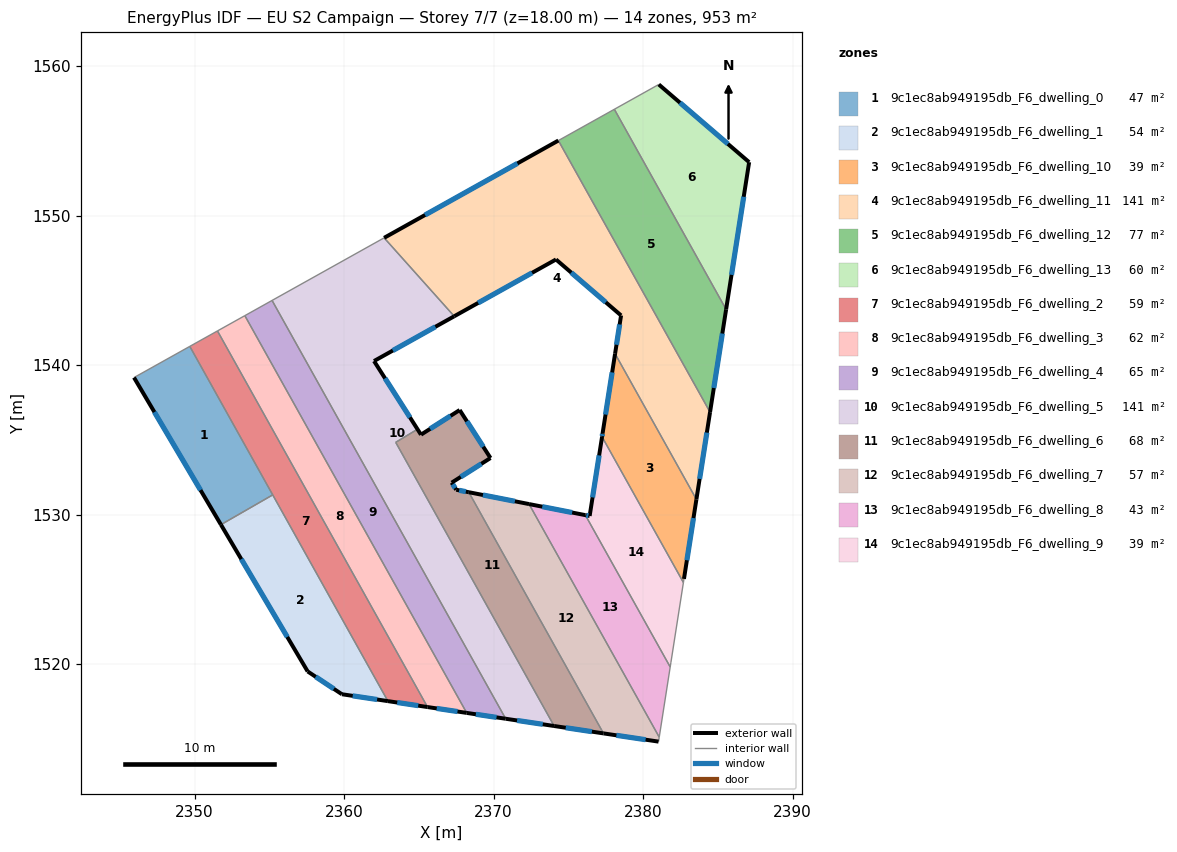
=== STOREY PLAN SPEC (per zone: floor XY polygon, exterior-wall plan segments, windows/doors) ===
zone 1: 9c1ec8ab949195db_F6_dwelling_0  (47.2 m²)
  floor: (2349.68, 1541.25) (2355.23, 1531.32) (2351.77, 1529.32) (2345.95, 1539.17)
  exterior wall: (2345.95, 1539.17) – (2351.77, 1529.32)  [11.4 m]
    window: (2347.32, 1536.85) – (2350.40, 1531.63)  [9.6 m²]
  interior walls: 3
zone 2: 9c1ec8ab949195db_F6_dwelling_1  (54.0 m²)
  floor: (2355.23, 1531.32) (2362.94, 1517.52) (2359.86, 1517.98) (2357.57, 1519.51) (2351.77, 1529.32)
  exterior wall: (2359.86, 1517.98) – (2362.94, 1517.52)  [3.1 m]
    window: (2360.58, 1517.87) – (2362.21, 1517.63)  [2.6 m²]
  exterior wall: (2357.57, 1519.51) – (2359.86, 1517.98)  [2.8 m]
    window: (2358.11, 1519.15) – (2359.32, 1518.34)  [2.3 m²]
  exterior wall: (2351.77, 1529.32) – (2357.57, 1519.51)  [11.4 m]
    window: (2353.13, 1527.02) – (2356.21, 1521.81)  [9.6 m²]
  interior walls: 2
zone 3: 9c1ec8ab949195db_F6_dwelling_10  (38.7 m²)
  floor: (2378.13, 1540.76) (2383.57, 1531.01) (2382.74, 1525.70) (2382.70, 1525.46) (2377.26, 1535.20) (2377.30, 1535.44)
  exterior wall: (2378.13, 1540.76) – (2377.30, 1535.44)  [5.4 m]
    window: (2377.94, 1539.51) – (2377.49, 1536.69)  [4.5 m²]
  exterior wall: (2382.74, 1525.70) – (2383.57, 1531.01)  [5.4 m]
    window: (2382.94, 1526.95) – (2383.38, 1529.77)  [4.5 m²]
  exterior wall: (2377.30, 1535.44) – (2377.26, 1535.20)  [0.2 m]
    window: (2377.29, 1535.38) – (2377.27, 1535.26)  [0.2 m²]
  interior walls: 3
zone 4: 9c1ec8ab949195db_F6_dwelling_11  (140.7 m²)
  floor: (2374.34, 1555.02) (2384.48, 1536.85) (2383.57, 1531.01) (2378.13, 1540.76) (2378.53, 1543.32) (2374.18, 1547.06) (2367.37, 1543.26) (2362.68, 1548.51)
  exterior wall: (2383.57, 1531.01) – (2384.48, 1536.85)  [5.9 m]
    window: (2383.79, 1532.39) – (2384.27, 1535.48)  [5.0 m²]
  exterior wall: (2378.53, 1543.32) – (2378.13, 1540.76)  [2.6 m]
    window: (2378.44, 1542.72) – (2378.23, 1541.36)  [2.2 m²]
  exterior wall: (2374.18, 1547.06) – (2378.53, 1543.32)  [5.7 m]
    window: (2375.20, 1546.18) – (2377.51, 1544.20)  [4.8 m²]
  exterior wall: (2367.37, 1543.26) – (2374.18, 1547.06)  [7.8 m]
    window: (2368.97, 1544.16) – (2372.58, 1546.17)  [6.6 m²]
  exterior wall: (2374.34, 1555.02) – (2362.68, 1548.51)  [13.3 m]
    window: (2371.60, 1553.49) – (2365.42, 1550.04)  [11.3 m²]
  interior walls: 3
zone 5: 9c1ec8ab949195db_F6_dwelling_12  (77.5 m²)
  floor: (2378.08, 1557.11) (2385.56, 1543.72) (2384.48, 1536.85) (2374.34, 1555.02)
  exterior wall: (2384.48, 1536.85) – (2385.56, 1543.72)  [7.0 m]
    window: (2384.74, 1538.47) – (2385.31, 1542.11)  [5.9 m²]
  interior walls: 3
zone 6: 9c1ec8ab949195db_F6_dwelling_13  (59.9 m²)
  floor: (2387.10, 1553.57) (2385.56, 1543.72) (2378.08, 1557.11) (2381.05, 1558.77)
  exterior wall: (2387.10, 1553.57) – (2381.05, 1558.77)  [8.0 m]
    window: (2385.68, 1554.79) – (2382.47, 1557.55)  [6.7 m²]
  exterior wall: (2385.56, 1543.72) – (2387.10, 1553.57)  [10.0 m]
    window: (2385.92, 1546.03) – (2386.74, 1551.26)  [8.4 m²]
  interior walls: 2
zone 7: 9c1ec8ab949195db_F6_dwelling_2  (59.3 m²)
  floor: (2351.53, 1542.28) (2365.59, 1517.12) (2362.94, 1517.52) (2349.68, 1541.25)
  exterior wall: (2362.94, 1517.52) – (2365.59, 1517.12)  [2.7 m]
    window: (2363.56, 1517.43) – (2364.96, 1517.22)  [2.3 m²]
  interior walls: 4
zone 8: 9c1ec8ab949195db_F6_dwelling_3  (62.1 m²)
  floor: (2353.37, 1543.30) (2368.21, 1516.73) (2365.59, 1517.12) (2351.53, 1542.28)
  exterior wall: (2365.59, 1517.12) – (2368.21, 1516.73)  [2.7 m]
    window: (2366.20, 1517.03) – (2367.59, 1516.83)  [2.2 m²]
  interior walls: 3
zone 9: 9c1ec8ab949195db_F6_dwelling_4  (65.2 m²)
  floor: (2355.19, 1544.32) (2370.82, 1516.34) (2368.21, 1516.73) (2353.37, 1543.30)
  exterior wall: (2368.21, 1516.73) – (2370.82, 1516.34)  [2.6 m]
    window: (2368.82, 1516.64) – (2370.20, 1516.43)  [2.2 m²]
  interior walls: 3
zone 10: 9c1ec8ab949195db_F6_dwelling_5  (140.5 m²)
  floor: (2367.37, 1543.26) (2362.01, 1540.27) (2365.15, 1535.34) (2365.14, 1535.34) (2364.91, 1535.70) (2363.46, 1534.83) (2374.06, 1515.86) (2370.82, 1516.34) (2355.19, 1544.32) (2362.68, 1548.51)
  exterior wall: (2362.01, 1540.27) – (2367.37, 1543.26)  [6.1 m]
    window: (2363.27, 1540.97) – (2366.11, 1542.56)  [5.2 m²]
  exterior wall: (2365.15, 1535.34) – (2362.01, 1540.27)  [5.8 m]
    window: (2364.41, 1536.50) – (2362.75, 1539.11)  [4.9 m²]
  exterior wall: (2370.82, 1516.34) – (2374.06, 1515.86)  [3.3 m]
    window: (2371.58, 1516.23) – (2373.29, 1515.97)  [2.8 m²]
  interior walls: 7
zone 11: 9c1ec8ab949195db_F6_dwelling_6  (67.9 m²)
  floor: (2369.80, 1533.78) (2367.20, 1532.13) (2367.51, 1531.66) (2368.35, 1531.50) (2377.36, 1515.36) (2374.06, 1515.86) (2363.46, 1534.83) (2364.91, 1535.70) (2365.14, 1535.34) (2365.15, 1535.35) (2367.74, 1536.99)
  exterior wall: (2369.80, 1533.78) – (2367.74, 1536.99)  [3.8 m]
    window: (2369.31, 1534.54) – (2368.22, 1536.24)  [3.2 m²]
  exterior wall: (2367.20, 1532.13) – (2369.80, 1533.78)  [3.1 m]
    window: (2367.81, 1532.52) – (2369.19, 1533.40)  [2.6 m²]
  exterior wall: (2367.51, 1531.66) – (2367.20, 1532.13)  [0.6 m]
    window: (2367.44, 1531.77) – (2367.27, 1532.02)  [0.5 m²]
  exterior wall: (2368.35, 1531.50) – (2367.51, 1531.66)  [0.9 m]
    window: (2368.15, 1531.53) – (2367.70, 1531.62)  [0.7 m²]
  exterior wall: (2374.06, 1515.86) – (2377.36, 1515.36)  [3.3 m]
    window: (2374.83, 1515.74) – (2376.58, 1515.48)  [2.8 m²]
  exterior wall: (2367.74, 1536.99) – (2365.15, 1535.35)  [3.1 m]
    window: (2367.13, 1536.61) – (2365.76, 1535.73)  [2.6 m²]
  interior walls: 5
zone 12: 9c1ec8ab949195db_F6_dwelling_7  (57.5 m²)
  floor: (2372.38, 1530.70) (2381.09, 1515.11) (2381.04, 1514.81) (2377.36, 1515.36) (2368.35, 1531.50)
  exterior wall: (2372.38, 1530.70) – (2368.35, 1531.50)  [4.1 m]
    window: (2371.43, 1530.89) – (2369.29, 1531.31)  [3.5 m²]
  exterior wall: (2377.36, 1515.36) – (2381.04, 1514.81)  [3.7 m]
    window: (2378.22, 1515.23) – (2380.17, 1514.94)  [3.1 m²]
  interior walls: 3
zone 13: 9c1ec8ab949195db_F6_dwelling_8  (43.2 m²)
  floor: (2376.15, 1529.96) (2381.82, 1519.80) (2381.09, 1515.11) (2372.38, 1530.70)
  exterior wall: (2376.15, 1529.96) – (2372.38, 1530.70)  [3.8 m]
    window: (2375.26, 1530.14) – (2373.26, 1530.53)  [3.2 m²]
  interior walls: 3
zone 14: 9c1ec8ab949195db_F6_dwelling_9  (39.4 m²)
  floor: (2377.26, 1535.20) (2382.70, 1525.46) (2381.87, 1520.12) (2381.82, 1519.80) (2376.15, 1529.96) (2376.40, 1529.91) (2376.43, 1529.91)
  exterior wall: (2377.26, 1535.20) – (2376.43, 1529.91)  [5.4 m]
    window: (2377.07, 1533.96) – (2376.63, 1531.15)  [4.5 m²]
  exterior wall: (2376.40, 1529.91) – (2376.15, 1529.96)  [0.3 m]
    window: (2376.34, 1529.92) – (2376.21, 1529.95)  [0.2 m²]
  exterior wall: (2376.43, 1529.91) – (2376.40, 1529.91)  [0.0 m]
  interior walls: 4

=== DERIVED (storey summary) ===
Building: EU S2 Campaign
Storey: 7 of 7  (floor level z = 18.00 m)
Storey gross floor area: 953.0 m²
Zones on this storey: 14
  - 9c1ec8ab949195db_F6_dwelling_0: floor 47.2 m²; exterior wall 11.4 m (34.3 m²); 1 window(s) 9.6 m²; WWR 28.1%
  - 9c1ec8ab949195db_F6_dwelling_1: floor 54.0 m²; exterior wall 17.3 m (51.8 m²); 3 window(s) 14.6 m²; WWR 28.1%
  - 9c1ec8ab949195db_F6_dwelling_10: floor 38.7 m²; exterior wall 11.0 m (33.0 m²); 3 window(s) 9.3 m²; WWR 28.1%
  - 9c1ec8ab949195db_F6_dwelling_11: floor 140.7 m²; exterior wall 35.4 m (106.2 m²); 5 window(s) 29.9 m²; WWR 28.1%
  - 9c1ec8ab949195db_F6_dwelling_12: floor 77.5 m²; exterior wall 7.0 m (20.9 m²); 1 window(s) 5.9 m²; WWR 28.1%
  - 9c1ec8ab949195db_F6_dwelling_13: floor 59.9 m²; exterior wall 17.9 m (53.8 m²); 2 window(s) 15.1 m²; WWR 28.1%
  - 9c1ec8ab949195db_F6_dwelling_2: floor 59.3 m²; exterior wall 2.7 m (8.0 m²); 1 window(s) 2.3 m²; WWR 28.1%
  - 9c1ec8ab949195db_F6_dwelling_3: floor 62.1 m²; exterior wall 2.7 m (8.0 m²); 1 window(s) 2.2 m²; WWR 28.1%
  - 9c1ec8ab949195db_F6_dwelling_4: floor 65.2 m²; exterior wall 2.6 m (7.9 m²); 1 window(s) 2.2 m²; WWR 28.1%
  - 9c1ec8ab949195db_F6_dwelling_5: floor 140.5 m²; exterior wall 15.3 m (45.8 m²); 3 window(s) 12.9 m²; WWR 28.1%
  - 9c1ec8ab949195db_F6_dwelling_6: floor 67.9 m²; exterior wall 14.7 m (44.1 m²); 6 window(s) 12.4 m²; WWR 28.1%
  - 9c1ec8ab949195db_F6_dwelling_7: floor 57.5 m²; exterior wall 7.8 m (23.5 m²); 2 window(s) 6.6 m²; WWR 28.1%
  - 9c1ec8ab949195db_F6_dwelling_8: floor 43.2 m²; exterior wall 3.8 m (11.5 m²); 1 window(s) 3.2 m²; WWR 28.1%
  - 9c1ec8ab949195db_F6_dwelling_9: floor 39.4 m²; exterior wall 5.7 m (17.0 m²); 2 window(s) 4.7 m²; WWR 28.0%
Zone adjacency (shared interzone walls):
  - 9c1ec8ab949195db_F6_dwelling_0 ↔ 9c1ec8ab949195db_F6_dwelling_1
  - 9c1ec8ab949195db_F6_dwelling_0 ↔ 9c1ec8ab949195db_F6_dwelling_2
  - 9c1ec8ab949195db_F6_dwelling_1 ↔ 9c1ec8ab949195db_F6_dwelling_2
  - 9c1ec8ab949195db_F6_dwelling_10 ↔ 9c1ec8ab949195db_F6_dwelling_11
  - 9c1ec8ab949195db_F6_dwelling_10 ↔ 9c1ec8ab949195db_F6_dwelling_9
  - 9c1ec8ab949195db_F6_dwelling_11 ↔ 9c1ec8ab949195db_F6_dwelling_12
  - 9c1ec8ab949195db_F6_dwelling_11 ↔ 9c1ec8ab949195db_F6_dwelling_5
  - 9c1ec8ab949195db_F6_dwelling_12 ↔ 9c1ec8ab949195db_F6_dwelling_13
  - 9c1ec8ab949195db_F6_dwelling_2 ↔ 9c1ec8ab949195db_F6_dwelling_3
  - 9c1ec8ab949195db_F6_dwelling_3 ↔ 9c1ec8ab949195db_F6_dwelling_4
  - 9c1ec8ab949195db_F6_dwelling_4 ↔ 9c1ec8ab949195db_F6_dwelling_5
  - 9c1ec8ab949195db_F6_dwelling_5 ↔ 9c1ec8ab949195db_F6_dwelling_6
  - 9c1ec8ab949195db_F6_dwelling_6 ↔ 9c1ec8ab949195db_F6_dwelling_7
  - 9c1ec8ab949195db_F6_dwelling_7 ↔ 9c1ec8ab949195db_F6_dwelling_8
  - 9c1ec8ab949195db_F6_dwelling_8 ↔ 9c1ec8ab949195db_F6_dwelling_9